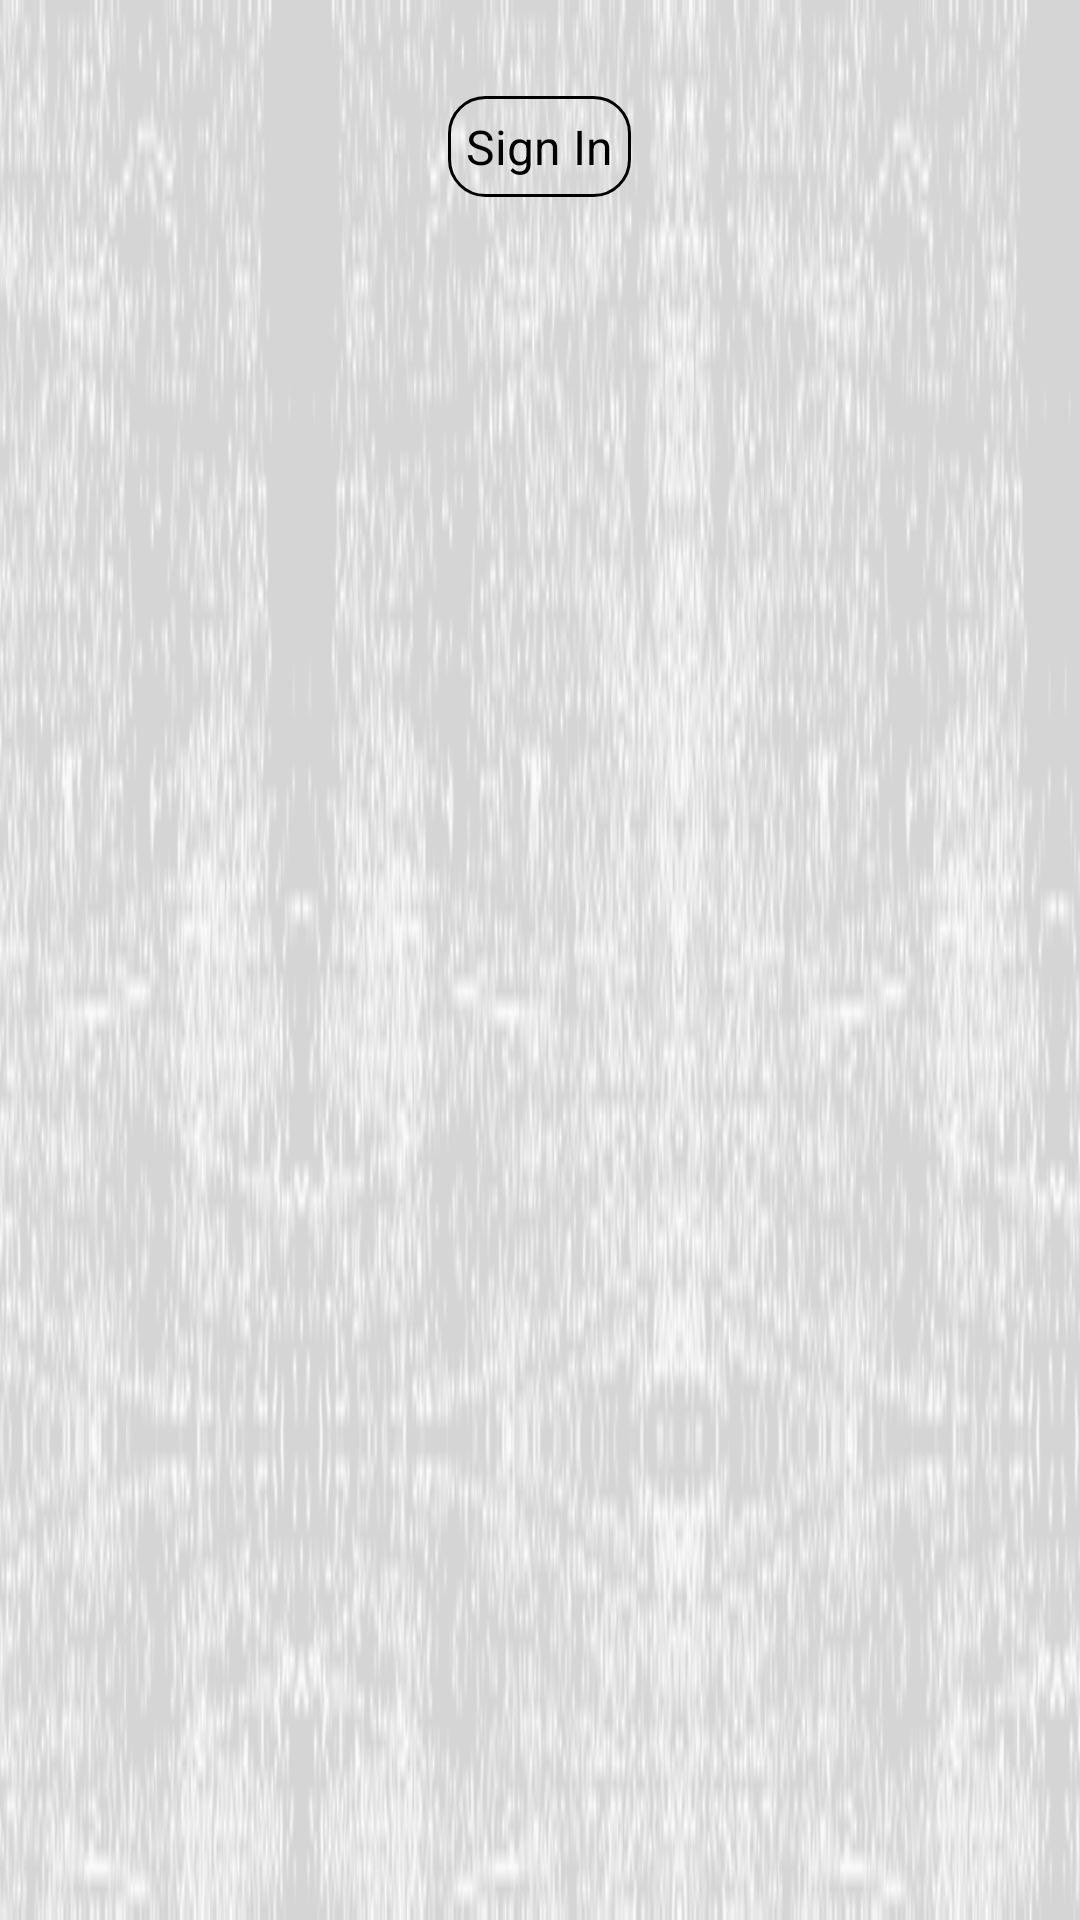

Write the Android layout XML for this screen, with the resource values it uses.
<!-- AndroidManifest.xml: application theme AppTheme -->
<!-- res/layout/nav_header_signed_out.xml -->
<?xml version="1.0" encoding="utf-8"?>


<RelativeLayout xmlns:android="http://schemas.android.com/apk/res/android"
    android:layout_width="match_parent"
    android:layout_height="wrap_content"
    android:background="@drawable/ln_theme"
    android:padding="16dp">

    <TextView
        android:id="@+id/nav_signin"
        android:layout_width="wrap_content"
        android:layout_height="wrap_content"
        android:textSize="16sp"
        android:textAllCaps="false"
        android:maxLines="1"
        android:layout_centerHorizontal="true"
        android:text="@string/sign_in"
        android:layout_marginTop="16dp"
        android:padding="6dp"
        android:background="@drawable/nav_signout"
        android:elevation="2dp"
        android:textColor="@color/colorBlack"/>
</RelativeLayout>
<!-- resources referenced by this layout -->
<resources>
  <color name="colorBlack">#000000</color>
  <!-- drawable ln_theme: png bitmap (drawable, 16652 bytes) -->
  <!-- drawable nav_signout (drawable) -->
  <?xml version="1.0" encoding="utf-8"?>
  
  <shape xmlns:android="http://schemas.android.com/apk/res/android">
      <stroke
          android:width="1dp"
          android:color="@color/colorBlack" />
      <corners
          android:radius="12dp"/>
  </shape>
  <string name="sign_in">Sign In</string>
  <style name="AppTheme" parent="Theme.AppCompat.DayNight.NoActionBar">
          
          <item name="colorPrimary">@color/colorPrimary</item>
          <item name="colorPrimaryDark">@color/colorPrimaryDark</item>
          <item name="colorAccent">@color/colorAccent</item>
          <item name="colorBackground">@color/colorBackground</item>
          <item name="colorBackgroundTwo">@color/colorBackgroundTwo</item>
          <item name="colorText">@color/colorText</item>
          <item name="colorHyperLink">@color/colorHyperLink</item>
          <item name="colorTextBorder">@color/colorBlackTwo</item>
          <item name="color1">@color/color1</item>
          <item name="color2">@color/color2</item>
          <item name="color3">@color/color3</item>
          <item name="color4">@color/color4</item>
          <item name="color5">@color/color5</item>
          <item name="color6">@color/color6</item>
          <item name="color7">@color/color7</item>
          <item name="color8">@color/colorBlackTwo</item>
          <item name="color9">@color/colorWhite</item>
          <item name="android:fitsSystemWindows">true</item>
          <item name="drawerArrowStyle">@style/DrawerArrowStyle</item>
          <item name="android:overScrollMode">never</item>
          <item name="android:windowAnimationStyle">@style/WindowAnimationTransition</item>
      </style>
  <color name="colorPrimary">#006600</color>
  <color name="colorPrimaryDark">#000000</color>
  <color name="colorAccent">#80009F05</color>
  <color name="colorBackground">#E6E6E6</color>
  <color name="colorBackgroundTwo">#1A75C577</color>
  <color name="colorText">#4d4d4d</color>
  <color name="colorHyperLink">#1000EC</color>
  <color name="colorBlackTwo">#4d4d4d</color>
  <color name="color1">#D1D1E0</color>
  <color name="color2">#ccffcc</color>
  <color name="color3">#ffe6ff</color>
  <color name="color4">#bfbfbf</color>
  <color name="color5">#ff0000</color>
  <color name="color6">#1A000066</color>
  <color name="color7"> #1da1f2</color>
  <color name="colorWhite">#ffffff</color>
  <style name="DrawerArrowStyle" parent="Widget.AppCompat.DrawerArrowToggle"> 
          <item name="color">@android:color/white</item>
      </style>
  <style name="WindowAnimationTransition">
          <item name="android:windowEnterAnimation">@anim/nav_default_pop_enter_anim</item>
          <item name="android:windowExitAnimation">@anim/nav_default_pop_exit_anim</item>
      </style>
</resources>
